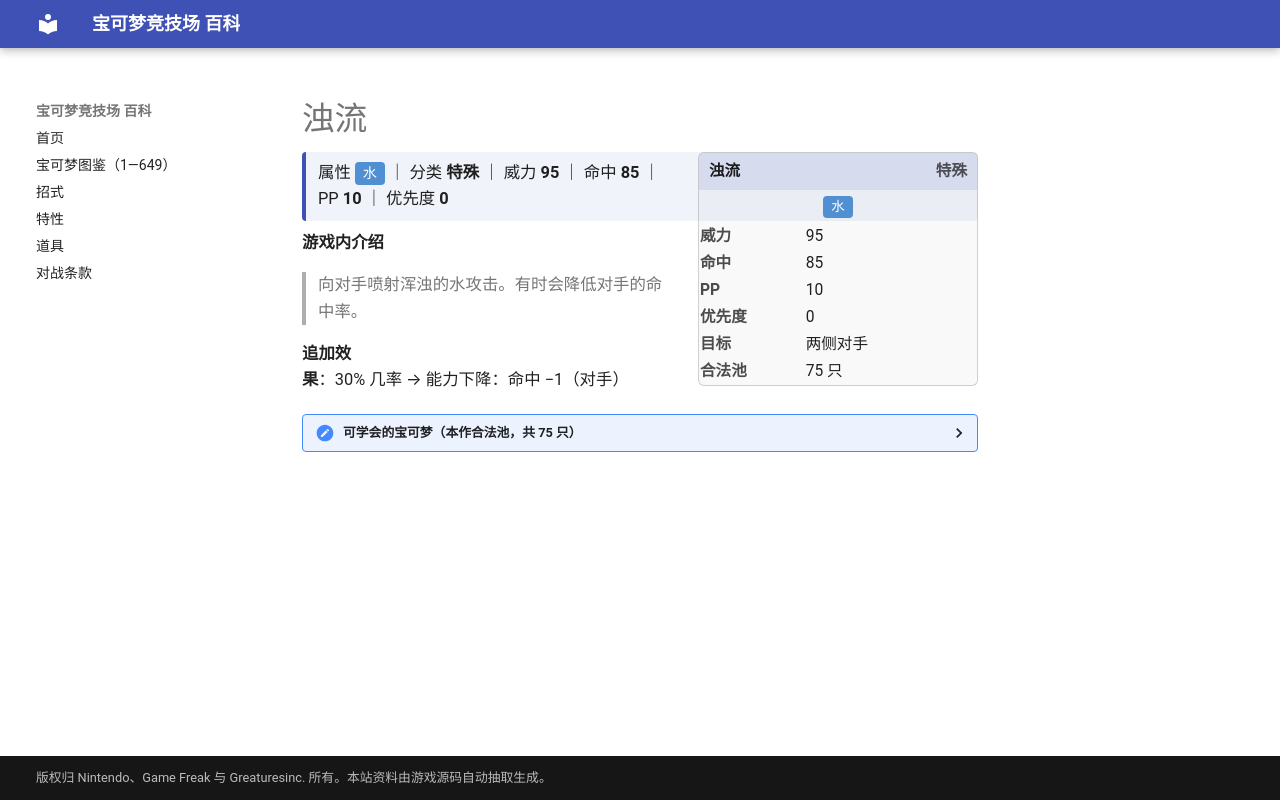

repository: nanmoboys/pkmn-arena-wiki · page: moves/浊流/index.html · generator: mkdocs

# 浊流

<div class="infobox">
<div class="ib-h"><span>浊流</span><span class="ib-no">特殊</span></div>
<div class="ib-ty"><span class="tp" style="background:#5090D2">水</span></div>
<table class="ib-t"><tr><th>威力</th><td>95</td></tr><tr><th>命中</th><td>85</td></tr><tr><th>PP</th><td>10</td></tr><tr><th>优先度</th><td>0</td></tr><tr><th>目标</th><td>两侧对手</td></tr><tr><th>合法池</th><td>75 只</td></tr></table></div>
<div class="head-stat">属性 <span class="tp" style="background:#5090D2">水</span> ｜ 分类 <b>特殊</b> ｜ 威力 <b>95</b> ｜ 命中 <b>85</b> ｜ PP <b>10</b> ｜ 优先度 <b>0</b></div>

**游戏内介绍**

> 向对手喷射浑浊的水攻击。有时会降低对手的命中率。

**追加效果**：30% 几率 → 能力下降：命中 −1（对手）

<details class="pool"><summary>可学会的宝可梦（本作合法池，共 75 只）</summary>

<p>杰尼龟、卡咪龟、水箭龟、可达鸭、哥达鸭、蚊香蝌蚪、蚊香君、蚊香泳士、玛瑙水母、毒刺水母、呆壳兽、小海狮、白海狮、大舌头、墨海马、海刺龙、角金鱼、金鱼王、暴鲤龙、拉普拉斯、水伊布、菊石兽、多刺菊石兽、梦幻、小锯鳄、蓝鳄、大力鳄、灯笼鱼、电灯怪、玛力露、玛力露丽、蚊香蛙皇、乌波、沼王、呆呆王、刺龙王、幼基拉斯、沙基拉斯、班基拉斯、水跃鱼、沼跃鱼、巨沼怪、莲叶童子、莲帽小童、乐天河童、长翅鸥、大嘴鸥、露力丽、泥泥鳅、鲶鱼王、龙虾小兵、铁螯龙虾、丑丑鱼、美纳斯、珍珠贝、猎斑鱼、樱花鱼、古空棘鱼、盖欧卡、浮潜鼬、无壳海兔、海兔兽、沙河马、河马兽、大舌舔、圆蝌蚪、蓝蟾蜍、蟾蜍王、野蛮鲈鱼、原盖海龟、肋骨海龟、胖嘟嘟、麻麻鳗鱼王、泥巴鱼、凯路迪欧</p>

</details>
